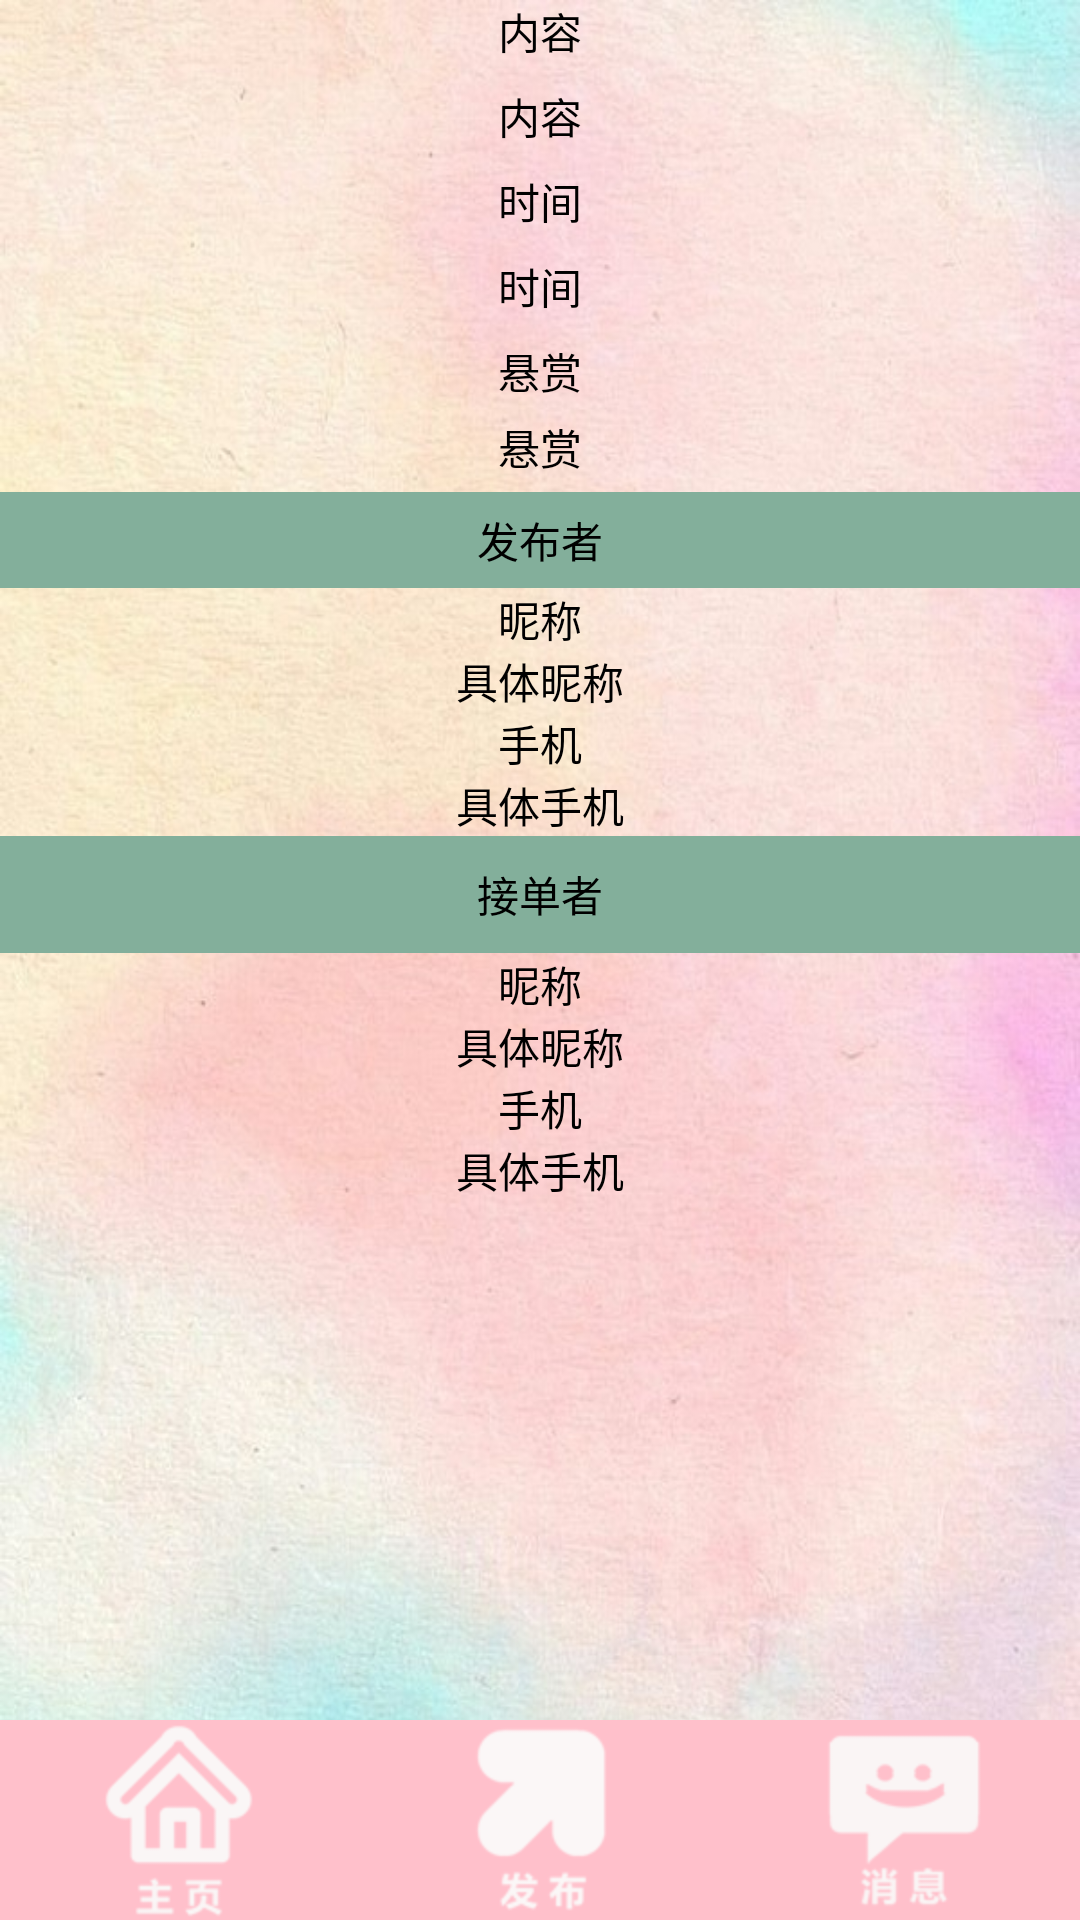

Android layout source for this screen:
<!-- AndroidManifest.xml: application theme titleStyle -->
<!-- res/layout/orderinfo.xml -->
<LinearLayout xmlns:android="http://schemas.android.com/apk/res/android"
    android:layout_width="fill_parent"
    android:layout_height="fill_parent"
    android:background="@drawable/back"
    android:orientation="vertical" >

    <LinearLayout
        android:layout_width="fill_parent"
        android:layout_height="wrap_content"
        android:orientation="vertical" >

        <TextView
            android:layout_width="fill_parent"
            android:layout_height="wrap_content"
            android:layout_weight="1"
            android:gravity="center"
            android:text="内容"
            android:textColor="#000000" />

        <TextView
            android:id="@+id/OIshowcontent"
            android:layout_width="fill_parent"
            android:layout_height="36dp"
            android:gravity="center"
            android:text="内容"
            android:textColor="#000000" />

    </LinearLayout>

    <LinearLayout
        android:layout_width="fill_parent"
        android:layout_height="wrap_content"
        android:orientation="vertical" >

        <TextView
            android:layout_width="fill_parent"
            android:layout_height="wrap_content"
            android:gravity="center"
            android:text="时间"
            android:textColor="#000000" />

        <TextView
            android:id="@+id/OIshowtime"
            android:layout_width="fill_parent"
            android:layout_height="36dp"
            android:gravity="center"
            android:text="时间"
            android:textColor="#000000" />

    </LinearLayout>

    <LinearLayout
        android:layout_width="fill_parent"
        android:layout_height="wrap_content"
        android:orientation="vertical" >

        <TextView
            android:layout_width="fill_parent"
            android:layout_height="wrap_content"
            android:gravity="center"
            android:text="悬赏"
            android:textColor="#000000" />

        <TextView
            android:id="@+id/OIshowprice"
            android:layout_width="fill_parent"
            android:layout_height="30dp"
            android:gravity="center"
            android:text="悬赏"
            android:textColor="#000000" />

    </LinearLayout>

    <LinearLayout
        android:layout_width="fill_parent"
        android:layout_height="wrap_content"
        android:orientation="vertical" >

        <TextView
            android:id="@+id/OIshowPostpeople"
            android:layout_width="fill_parent"
            android:layout_height="32dp"
            android:layout_gravity="fill"
            android:layout_row="0"
            android:background="#83AF9B"
            android:gravity="center"
            android:text="发布者"
            android:textColor="#000000" />

        <TextView
            android:layout_width="fill_parent"
            android:layout_height="wrap_content"
            android:layout_columnSpan="2"
            android:gravity="center"
            android:text="昵称"
            android:textColor="#000000" />

        <TextView
            android:layout_width="fill_parent"
            android:layout_height="wrap_content"
            android:gravity="center"
            android:text="具体昵称"
            android:textColor="#000000" />

        <TextView
            android:layout_width="fill_parent"
            android:layout_height="wrap_content"
            android:gravity="center"
            android:text="手机"
            android:textColor="#000000" />

        <TextView
            android:layout_width="fill_parent"
            android:layout_height="wrap_content"
            android:layout_column="3"
            android:layout_columnSpan="4"
            android:layout_row="2"
            android:gravity="center"
            android:text="具体手机"
            android:textColor="#000000" />

    </LinearLayout>

    <LinearLayout
        android:layout_width="fill_parent"
        android:layout_height="wrap_content"
        android:layout_weight="1.05"
        android:orientation="vertical" >

        <TextView
            android:id="@+id/OIshowAcceptpeople"
            android:layout_width="fill_parent"
            android:layout_height="39dp"
            android:layout_gravity="fill"
            android:background="#83AF9B"
            android:gravity="center"
            android:text="接单者"
            android:textColor="#000000" />

        <TextView
            android:layout_width="fill_parent"
            android:layout_height="wrap_content"
            android:gravity="center"
            android:text="昵称"
            android:textColor="#000000" />

        <TextView
            android:layout_width="fill_parent"
            android:layout_height="wrap_content"
            android:layout_column="3"
            android:layout_columnSpan="4"
            android:layout_row="1"
            android:gravity="center"
            android:text="具体昵称"
            android:textColor="#000000" />

        <TextView
            android:layout_width="fill_parent"
            android:layout_height="wrap_content"
            android:layout_column="0"
            android:layout_columnSpan="2"
            android:layout_row="2"
            android:gravity="center"
            android:text="手机"
            android:textColor="#000000" />

        <TextView
            android:layout_width="fill_parent"
            android:layout_height="wrap_content"
            android:gravity="center"
            android:text="具体手机"
            android:textColor="#000000" />

    </LinearLayout>

    <LinearLayout
        android:layout_width="match_parent"
        android:layout_height="wrap_content"
        android:layout_alignParentBottom="true"
        android:background="#FFC0CB"
        android:paddingBottom="0dp" >

        <ImageButton
            android:id="@+id/OrderInfoMainPageBtn"
            style="?android:attr/buttonBarButtonStyle"
            android:layout_width="wrap_content"
            android:layout_height="wrap_content"
            android:layout_weight="0.49"
            android:background="#0000"
            android:onClick="OrderInfoMPBtnClick"
            android:scaleType="centerInside"
            android:src="@drawable/mainw" />

        <ImageButton
            android:id="@+id/OrderInfoPublishBtn"
            style="?android:attr/buttonBarButtonStyle"
            android:layout_width="wrap_content"
            android:layout_height="wrap_content"
            android:layout_weight="0.49"
            android:background="#0000"
            android:onClick="OrderInfoPublishBtnClick"
            android:scaleType="centerInside"
            android:src="@drawable/postw" />

        <ImageButton
            android:id="@+id/OrderInfoNewsBtn"
            style="?android:attr/buttonBarButtonStyle"
            android:layout_width="wrap_content"
            android:layout_height="wrap_content"
            android:layout_weight="0.49"
            android:background="#0000"
            android:onClick="OrderInfoNewsBtnClick"
            android:scaleType="centerInside"
            android:src="@drawable/messagew" />

    </LinearLayout>

</LinearLayout>
<!-- resources referenced by this layout -->
<resources>
  <!-- drawable back: png bitmap (drawable-hdpi, 879986 bytes) -->
  <!-- drawable mainw: png bitmap (drawable-hdpi, 7021 bytes) -->
  <!-- drawable messagew: png bitmap (drawable-hdpi, 6063 bytes) -->
  <!-- drawable postw: png bitmap (drawable-hdpi, 6048 bytes) -->
  <style name="titleStyle" parent="android:Theme">
  	     <item name="android:windowTitleSize">80dp</item>
  	     <item name="android:windowTitleBackgroundStyle">@style/TitleBarBackground</item>
  	</style>
  <style name="TitleBarBackground">
         <item name="android:background">@drawable/title3</item>
  	</style>
  <!-- drawable title3: png bitmap (drawable-mdpi, 10060 bytes) -->
</resources>
